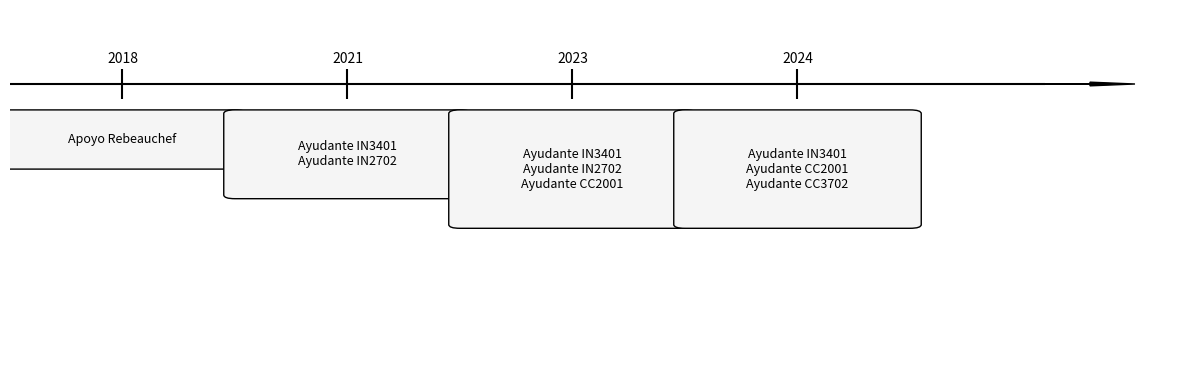

Source code (Python):
import matplotlib.pyplot as plt
import matplotlib.patches as patches
import pandas as pd

# Input data
data = {
    "year": [2018, 2021, 2021, 2023, 2023, 2023, 2024, 2024, 2024],
    "desc": [
        "Apoyo Rebeauchef",
        "Ayudante IN3401", "Ayudante IN2702",
        "Ayudante IN3401", "Ayudante IN2702", "Ayudante CC2001",
        "Ayudante IN3401", "Ayudante CC2001", "Ayudante CC3702"
    ]
}
df = pd.DataFrame(data)

# Group descriptions by year
grouped = df.groupby("year")["desc"].apply(list).reset_index()
grouped = grouped.sort_values("year")
grouped["x"] = range(len(grouped))  # Spaced positions: 0, 1, 2...

# Create plot
fig, ax = plt.subplots(figsize=(12, 4))
ax.set_xlim(-0.5, len(grouped) + 0.7)

ax.set_ylim(0, 5)
ax.axis("off")

# Timeline line
ax.hlines(y=4, xmin=-0.5, xmax=len(grouped) +0.1, color="black")

# Draw year labels, boxes, and content
for _, row in grouped.iterrows():
    x = row["x"]
    year = row["year"]
    roles = row["desc"]

    # Ticks and year labels
    ax.vlines(x, 3.8, 4.2, color="black")
    ax.text(x, 4.25, str(year), ha="center", va="bottom", fontsize=10)

    # Box for roles
    box_text = "\n".join(roles)
    height = len(roles) * 0.4 + 0.3
    rect = patches.FancyBboxPatch((x - 0.5, 4 - height - 0.4), 1, height,
                                  boxstyle="round,pad=0.05", edgecolor="black", facecolor="#f5f5f5")
    ax.add_patch(rect)
    ax.text(x, 4 - height / 2 - 0.4, box_text, ha="center", va="center", fontsize=9)

# Optional: arrow at end of timeline
ax.arrow(len(grouped) - 0.5 + 0.6, 4, 0.2, 0, head_width=0.05, head_length=0.2, fc='black', ec='black')

plt.tight_layout()
plt.show()